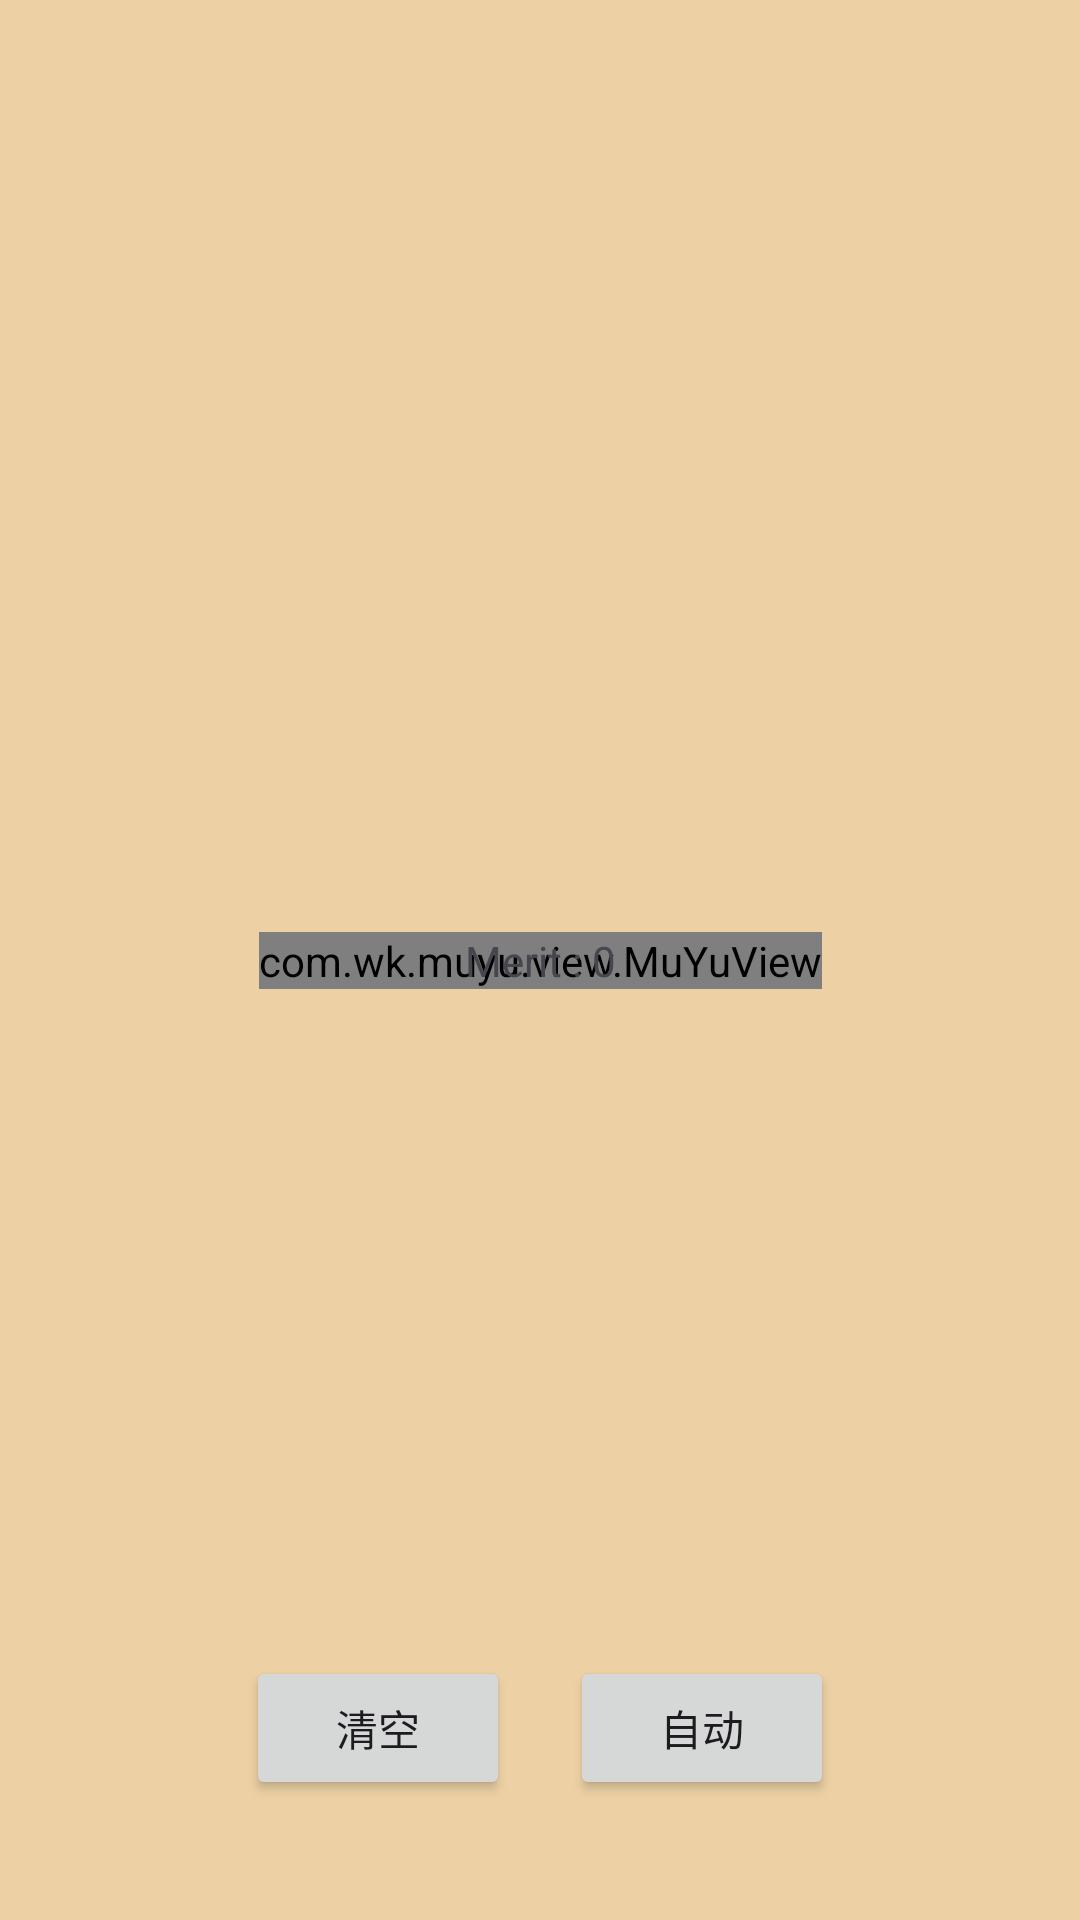

Write the Android layout XML for this screen, with the resource values it uses.
<!-- AndroidManifest.xml: application theme Theme.Muyu -->
<!-- res/layout/activity_main.xml -->
<?xml version="1.0" encoding="utf-8"?>
<androidx.constraintlayout.widget.ConstraintLayout xmlns:android="http://schemas.android.com/apk/res/android"
    xmlns:app="http://schemas.android.com/apk/res-auto"
    xmlns:tools="http://schemas.android.com/tools"
    android:layout_width="match_parent"
    android:layout_height="match_parent"
    android:id="@+id/rootView"
    tools:context=".MainActivity">

    <com.wk.muyu.view.MuYuView
        android:id="@+id/muyuview"
        android:layout_width="wrap_content"
        android:layout_height="wrap_content"
        app:layout_constraintBottom_toBottomOf="parent"
        app:layout_constraintEnd_toEndOf="parent"
        app:layout_constraintStart_toStartOf="parent"
        app:layout_constraintTop_toTopOf="parent">

    </com.wk.muyu.view.MuYuView>





























    <TextView
        android:id="@+id/meritText"
        android:layout_width="wrap_content"
        android:layout_height="wrap_content"
        android:text="Merit : 0"
        app:layout_constraintBottom_toBottomOf="@+id/muyuview"
        app:layout_constraintEnd_toEndOf="parent"
        app:layout_constraintStart_toStartOf="parent">

    </TextView>

    <LinearLayout
        android:id="@+id/linearLayout"
        android:layout_width="wrap_content"
        android:layout_height="wrap_content"
        android:layout_marginBottom="40dp"
        app:layout_constraintBottom_toBottomOf="parent"
        app:layout_constraintEnd_toEndOf="parent"
        app:layout_constraintStart_toStartOf="parent">

        <Button
            android:id="@+id/qingkong"
            android:layout_width="wrap_content"
            android:layout_height="wrap_content"
            android:layout_marginLeft="10dp"
            android:layout_marginRight="10dp"
            android:text="清空">

        </Button>

        <Button
            android:id="@+id/auto"
            android:layout_width="wrap_content"
            android:layout_height="wrap_content"
            android:layout_marginLeft="10dp"
            android:layout_marginRight="10dp"
            android:text="自动">

        </Button>

    </LinearLayout>

</androidx.constraintlayout.widget.ConstraintLayout>
<!-- resources referenced by this layout -->
<resources>
  <style name="Theme.Muyu" parent="Base.Theme.Muyu">
          <item name="android:windowBackground">@color/bgcolor</item>
          <item name="android:colorBackgroundCacheHint">@null</item>
          <item name="android:windowAnimationStyle">@android:style/Animation</item>
          <item name="android:windowNoTitle">true</item>
          <item name="android:windowContentOverlay">@null</item>
          <item name="android:windowFullscreen">true</item>
      </style>
  <style name="Base.Theme.Muyu" parent="Theme.Material3.DayNight.NoActionBar">
          
          
      </style>
  <color name="bgcolor">#edd1a5</color>
</resources>
